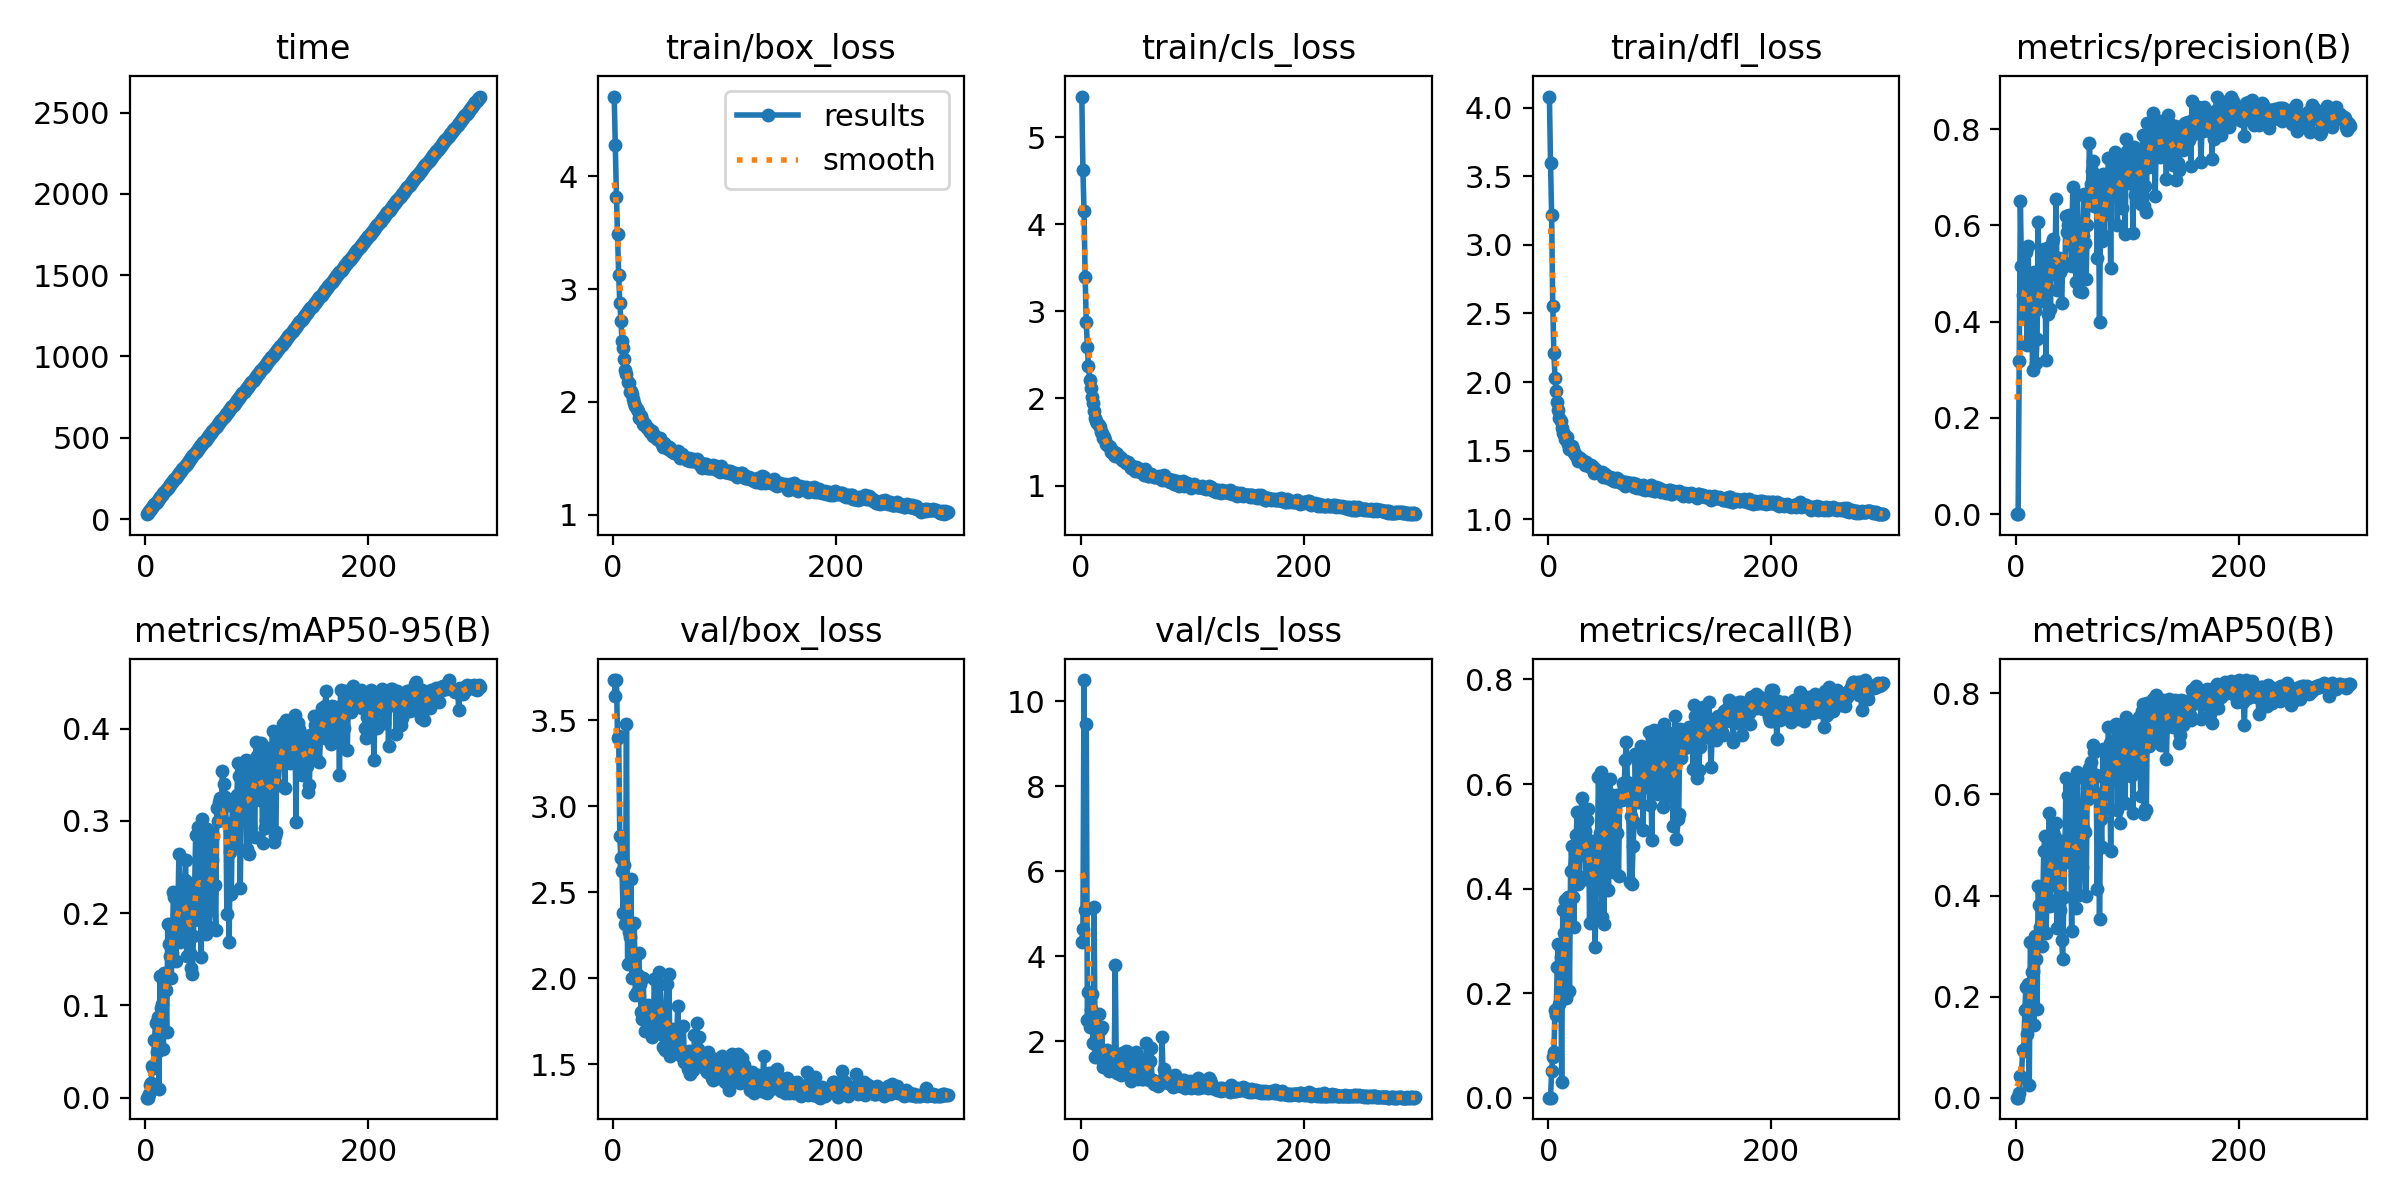

The file beside this chart, header and first rows:
epoch, time, train/box_loss, train/cls_loss, train/dfl_loss, metrics/precision(B), metrics/recall(B), metrics/mAP50(B), metrics/mAP50-95(B), val/box_loss, val/cls_loss, val/dfl_loss, lr/pg0, lr/pg1, lr/pg2
1, 29.76, 4.709, 5.465, 4.08, 0, 0, 0, 0, 3.735, 4.34, 3.838, 0.07048, 0.00328, 0.00328
2, 38.46, 4.277, 4.617, 3.598, 0, 0, 0, 0, 3.642, 4.646, 3.645, 0.04045, 0.006592, 0.006592
3, 47.15, 3.821, 4.147, 3.213, 0.3179, 0.05034, 0.00912, 0.00353, 3.734, 10.5, 5.778, 0.01041, 0.009881, 0.009881
4, 55.78, 3.49, 3.394, 2.55, 0.65, 0.07861, 0.04303, 0.01377, 3.399, 5.09, 2.632, 0.009901, 0.009901, 0.009901
5, 64.45, 3.128, 2.875, 2.213, 0.5156, 0.08655, 0.04145, 0.01576, 3.412, 9.461, 2.914, 0.009868, 0.009868, 0.009868
6, 72.99, 2.88, 2.585, 2.031, 0.4562, 0.1682, 0.09355, 0.0346, 2.827, 2.499, 2.069, 0.009835, 0.009835, 0.009835
7, 81.55, 2.721, 2.367, 1.937, 0.4124, 0.1575, 0.09257, 0.03164, 2.698, 3.169, 2.128, 0.009802, 0.009802, 0.009802
8, 90.11, 2.543, 2.212, 1.852, 0.5473, 0.25, 0.1728, 0.0624, 2.623, 2.326, 1.922, 0.009769, 0.009769, 0.009769
9, 98.73, 2.478, 2.115, 1.795, 0.5441, 0.2943, 0.2187, 0.08065, 2.382, 2.75, 1.774, 0.009736, 0.009736, 0.009736
10, 107.3, 2.381, 2.015, 1.74, 0.351, 0.1794, 0.1264, 0.04995, 2.657, 3.109, 1.977, 0.009703, 0.009703, 0.009703
11, 115.8, 2.282, 1.952, 1.714, 0.557, 0.2694, 0.2245, 0.08719, 2.318, 1.96, 1.743, 0.00967, 0.00967, 0.00967
12, 124.4, 2.245, 1.853, 1.664, 0.4024, 0.03057, 0.02606, 0.0094, 3.48, 5.152, 3.309, 0.009637, 0.009637, 0.009637
13, 132.9, 2.177, 1.773, 1.631, 0.4828, 0.3592, 0.3089, 0.1322, 2.085, 1.626, 1.639, 0.009604, 0.009604, 0.009604
14, 141.5, 2.167, 1.742, 1.619, 0.419, 0.3144, 0.2492, 0.09742, 2.27, 1.92, 1.726, 0.009571, 0.009571, 0.009571
15, 150.2, 2.092, 1.719, 1.583, 0.3006, 0.3786, 0.2514, 0.1011, 2.24, 2.194, 1.653, 0.009538, 0.009538, 0.009538
16, 158.8, 2.094, 1.696, 1.59, 0.503, 0.1906, 0.1445, 0.05238, 2.58, 2.638, 1.925, 0.009505, 0.009505, 0.009505
17, 167.4, 2.07, 1.67, 1.597, 0.4216, 0.3456, 0.3194, 0.1347, 2, 1.607, 1.537, 0.009472, 0.009472, 0.009472
18, 176, 2.026, 1.617, 1.551, 0.3143, 0.3836, 0.275, 0.1167, 2.094, 2.291, 1.667, 0.009439, 0.009439, 0.009439
19, 184.6, 1.992, 1.605, 1.512, 0.365, 0.204, 0.175, 0.07162, 2.32, 2.331, 1.779, 0.009406, 0.009406, 0.009406
20, 193.1, 1.96, 1.541, 1.511, 0.6073, 0.4345, 0.4183, 0.188, 1.904, 1.403, 1.506, 0.009373, 0.009373, 0.009373
21, 201.7, 1.936, 1.559, 1.535, 0.4465, 0.4824, 0.3816, 0.1667, 1.923, 1.525, 1.524, 0.00934, 0.00934, 0.00934
22, 210.4, 1.923, 1.527, 1.509, 0.4435, 0.3845, 0.338, 0.153, 2.022, 1.672, 1.593, 0.009307, 0.009307, 0.009307
23, 219, 1.861, 1.475, 1.482, 0.4919, 0.3272, 0.2999, 0.1295, 2.146, 1.769, 1.614, 0.009274, 0.009274, 0.009274
24, 227.7, 1.853, 1.469, 1.478, 0.4505, 0.4673, 0.3752, 0.1563, 1.967, 1.794, 1.513, 0.009241, 0.009241, 0.009241
25, 236.5, 1.876, 1.451, 1.46, 0.5514, 0.5033, 0.4888, 0.2224, 1.803, 1.298, 1.466, 0.009208, 0.009208, 0.009208
26, 245.6, 1.84, 1.442, 1.461, 0.5014, 0.5467, 0.5173, 0.2174, 1.765, 1.359, 1.406, 0.009175, 0.009175, 0.009175
27, 254.4, 1.802, 1.382, 1.425, 0.3203, 0.4084, 0.3261, 0.1477, 2, 1.659, 1.573, 0.009142, 0.009142, 0.009142
28, 263, 1.796, 1.387, 1.448, 0.4975, 0.4213, 0.3977, 0.179, 1.775, 1.711, 1.445, 0.009109, 0.009109, 0.009109
29, 271.6, 1.801, 1.397, 1.431, 0.4149, 0.49, 0.4388, 0.2016, 1.695, 1.32, 1.41, 0.009076, 0.009076, 0.009076
30, 280.5, 1.767, 1.355, 1.434, 0.5544, 0.5737, 0.5625, 0.2639, 1.741, 1.314, 1.429, 0.009043, 0.009043, 0.009043
31, 289.4, 1.767, 1.338, 1.423, 0.4264, 0.4647, 0.3785, 0.1689, 1.845, 3.793, 1.479, 0.00901, 0.00901, 0.00901
32, 298.2, 1.749, 1.374, 1.418, 0.5639, 0.5052, 0.4728, 0.212, 1.753, 1.286, 1.421, 0.008977, 0.008977, 0.008977
33, 307, 1.731, 1.362, 1.398, 0.5716, 0.5098, 0.5248, 0.2258, 1.709, 1.252, 1.412, 0.008944, 0.008944, 0.008944
34, 315.6, 1.741, 1.327, 1.416, 0.4995, 0.419, 0.421, 0.1802, 1.836, 1.35, 1.458, 0.008911, 0.008911, 0.008911
35, 324.2, 1.738, 1.328, 1.398, 0.5143, 0.5312, 0.5156, 0.236, 1.659, 1.303, 1.364, 0.008878, 0.008878, 0.008878
36, 332.8, 1.701, 1.32, 1.392, 0.6539, 0.5529, 0.5426, 0.2572, 1.683, 1.196, 1.406, 0.008845, 0.008845, 0.008845
37, 341.5, 1.695, 1.297, 1.382, 0.4647, 0.3344, 0.3359, 0.1537, 1.997, 1.727, 1.582, 0.008812, 0.008812, 0.008812
38, 350.4, 1.698, 1.29, 1.394, 0.5169, 0.4425, 0.4577, 0.1992, 1.815, 1.29, 1.458, 0.008779, 0.008779, 0.008779
39, 359.4, 1.669, 1.279, 1.378, 0.5323, 0.4914, 0.5029, 0.2326, 1.701, 1.262, 1.379, 0.008746, 0.008746, 0.008746
40, 368.4, 1.68, 1.286, 1.384, 0.5039, 0.4128, 0.3718, 0.1567, 1.795, 1.358, 1.442, 0.008713, 0.008713, 0.008713
41, 377.2, 1.662, 1.263, 1.338, 0.4384, 0.3659, 0.3124, 0.1403, 2.039, 1.768, 1.581, 0.00868, 0.00868, 0.00868
42, 385.8, 1.679, 1.271, 1.363, 0.5141, 0.289, 0.275, 0.1337, 1.966, 1.737, 1.572, 0.008647, 0.008647, 0.008647
43, 394.6, 1.645, 1.245, 1.359, 0.5224, 0.4073, 0.3965, 0.1748, 1.837, 1.609, 1.44, 0.008614, 0.008614, 0.008614
44, 403.3, 1.623, 1.225, 1.342, 0.5214, 0.4744, 0.4873, 0.2226, 1.751, 1.203, 1.408, 0.008581, 0.008581, 0.008581
45, 411.9, 1.599, 1.196, 1.345, 0.6192, 0.6144, 0.6329, 0.2842, 1.604, 1.064, 1.359, 0.008548, 0.008548, 0.008548
46, 420.5, 1.634, 1.227, 1.334, 0.5871, 0.5071, 0.5126, 0.2311, 1.667, 1.236, 1.384, 0.008515, 0.008515, 0.008515
47, 429.1, 1.611, 1.218, 1.335, 0.6004, 0.6222, 0.5996, 0.293, 1.586, 1.105, 1.328, 0.008482, 0.008482, 0.008482
48, 437.7, 1.606, 1.203, 1.344, 0.621, 0.3454, 0.4661, 0.1927, 1.97, 1.462, 1.558, 0.008449, 0.008449, 0.008449
49, 446.2, 1.579, 1.172, 1.311, 0.5639, 0.5865, 0.5744, 0.2546, 1.705, 1.139, 1.36, 0.008416, 0.008416, 0.008416
50, 454.8, 1.603, 1.218, 1.326, 0.5162, 0.3325, 0.3299, 0.1522, 2.026, 1.737, 1.546, 0.008383, 0.008383, 0.008383
51, 463.3, 1.593, 1.198, 1.327, 0.6792, 0.6031, 0.6214, 0.3015, 1.546, 1.105, 1.292, 0.00835, 0.00835, 0.00835
52, 471.9, 1.563, 1.17, 1.308, 0.5522, 0.5908, 0.5286, 0.2458, 1.595, 1.146, 1.326, 0.008317, 0.008317, 0.008317
53, 480.5, 1.561, 1.16, 1.305, 0.5615, 0.4849, 0.4399, 0.2036, 1.698, 1.371, 1.367, 0.008284, 0.008284, 0.008284
54, 489.1, 1.554, 1.154, 1.299, 0.4827, 0.3976, 0.3757, 0.1777, 1.708, 1.587, 1.395, 0.008251, 0.008251, 0.008251
55, 497.7, 1.548, 1.158, 1.309, 0.6625, 0.6094, 0.6437, 0.2916, 1.59, 1.111, 1.317, 0.008218, 0.008218, 0.008218
56, 506.2, 1.556, 1.164, 1.301, 0.5559, 0.5794, 0.555, 0.2772, 1.571, 1.106, 1.311, 0.008185, 0.008185, 0.008185
57, 514.8, 1.539, 1.126, 1.282, 0.4627, 0.453, 0.4002, 0.1845, 1.644, 1.403, 1.393, 0.008152, 0.008152, 0.008152
58, 523.4, 1.561, 1.184, 1.304, 0.5488, 0.4321, 0.445, 0.2042, 1.84, 1.298, 1.478, 0.008119, 0.008119, 0.008119
59, 532, 1.529, 1.134, 1.281, 0.461, 0.5704, 0.4569, 0.2228, 1.595, 1.95, 1.333, 0.008086, 0.008086, 0.008086
60, 540.6, 1.5, 1.115, 1.278, 0.5784, 0.5064, 0.5329, 0.2577, 1.553, 1.163, 1.309, 0.008053, 0.008053, 0.008053
... 240 more rows
